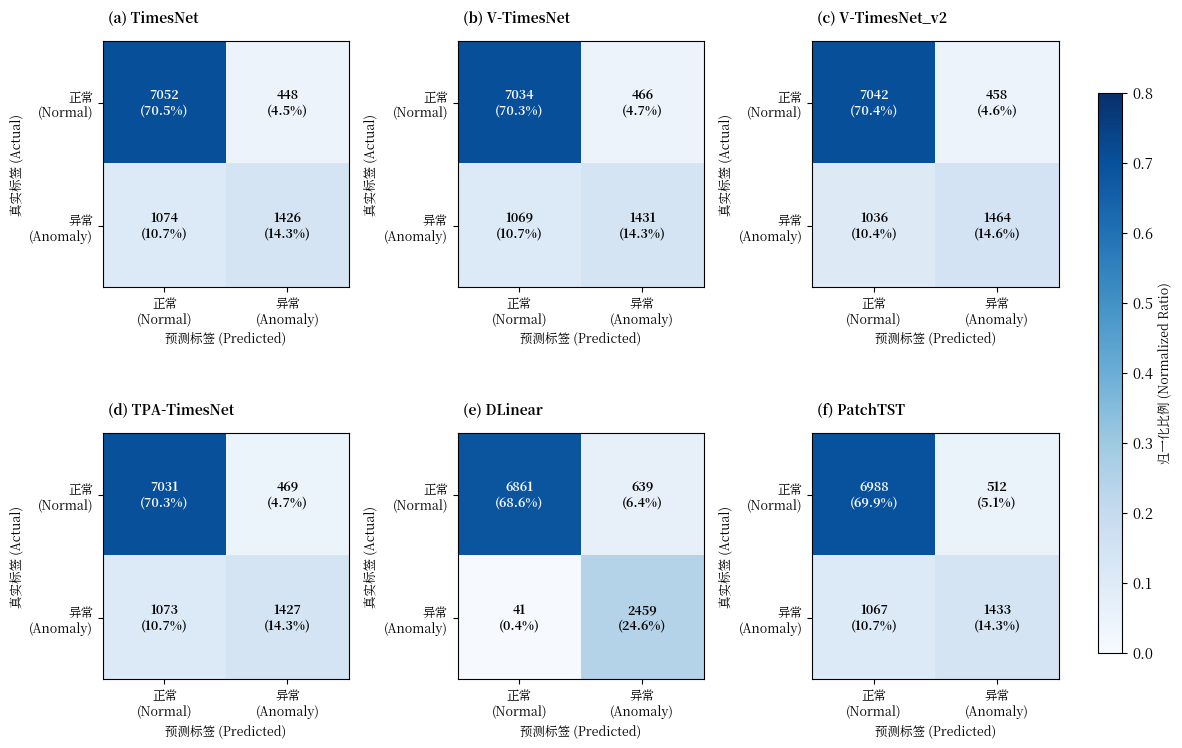

Write the Python code that produced this figure.
#!/usr/bin/env python3
"""
图4-3: 混淆矩阵热力图（2x3布局）
Fig 4-3: Confusion Matrix Comparison of Multiple Models

包含6个子图，分别展示6个模型的混淆矩阵

输出文件: fig_4_3_confusion_matrices.pdf, fig_4_3_confusion_matrices.png
"""

import matplotlib.pyplot as plt
import matplotlib
import numpy as np

# 论文格式配置
matplotlib.rcParams['font.family'] = ['WenQuanYi Micro Hei', 'Noto Serif CJK JP', 'Times New Roman', 'DejaVu Sans']
matplotlib.rcParams['font.size'] = 10.5
matplotlib.rcParams['axes.unicode_minus'] = False
matplotlib.rcParams['axes.linewidth'] = 0.8
matplotlib.rcParams['xtick.major.width'] = 0.8
matplotlib.rcParams['ytick.major.width'] = 0.8

# 实验数据
models = ['TimesNet', 'VoltageTimesNet', 'VoltageTimesNet_v2',
          'TPATimesNet', 'DLinear', 'PatchTST']
model_labels = ['TimesNet', 'V-TimesNet', 'V-TimesNet_v2',
                'TPA-TimesNet', 'DLinear', 'PatchTST']

accuracy = [0.9102, 0.9094, 0.9119, 0.9090, 0.9599, 0.9069]
precision = [0.7606, 0.7541, 0.7614, 0.7524, 0.7936, 0.7366]
recall = [0.5705, 0.5726, 0.5858, 0.5710, 0.9837, 0.5735]


def main():
    """主函数"""
    fig, axes = plt.subplots(2, 3, figsize=(12, 8))
    axes = axes.flatten()

    # 假设测试集总样本数和异常比例
    total_samples = 10000
    anomaly_ratio = 0.25

    P = int(total_samples * anomaly_ratio)
    N = total_samples - P

    for idx, (ax, model, prec, rec, acc) in enumerate(zip(axes, models, precision, recall, accuracy)):
        # 基于Accuracy, Precision, Recall反推混淆矩阵
        TP = int(rec * P)
        FN = P - TP
        FP = int(TP / prec - TP) if prec > 0 else 0
        TN = N - FP

        TP = max(0, TP)
        FN = max(0, FN)
        FP = max(0, FP)
        TN = max(0, TN)

        cm = np.array([[TN, FP], [FN, TP]])
        cm_normalized = cm.astype('float') / cm.sum()

        im = ax.imshow(cm_normalized, cmap='Blues', vmin=0, vmax=0.8)

        for i in range(2):
            for j in range(2):
                text_color = 'white' if cm_normalized[i, j] > 0.4 else 'black'
                ax.text(j, i, f'{cm[i, j]}\n({cm_normalized[i, j]:.1%})',
                       ha='center', va='center', fontsize=9, color=text_color,
                       fontweight='bold')

        ax.set_xticks([0, 1])
        ax.set_yticks([0, 1])
        ax.set_xticklabels(['正常\n(Normal)', '异常\n(Anomaly)'], fontsize=9)
        ax.set_yticklabels(['正常\n(Normal)', '异常\n(Anomaly)'], fontsize=9)
        ax.set_xlabel('预测标签 (Predicted)', fontsize=9)
        ax.set_ylabel('真实标签 (Actual)', fontsize=9)

        # 子图标签
        ax.text(0.02, 1.08, f'({chr(97+idx)}) {model_labels[idx]}',
                transform=ax.transAxes, fontsize=10, fontweight='bold')

    # 添加统一颜色条
    cbar_ax = fig.add_axes([0.92, 0.15, 0.02, 0.7])
    cbar = fig.colorbar(im, cax=cbar_ax)
    cbar.set_label('归一化比例 (Normalized Ratio)', fontsize=9)

    plt.tight_layout(rect=[0, 0, 0.9, 1])

    # 保存
    plt.savefig('fig_4_3_confusion_matrices.pdf', dpi=600, bbox_inches='tight',
                facecolor='white', edgecolor='none')
    plt.savefig('fig_4_3_confusion_matrices.png', dpi=300, bbox_inches='tight',
                facecolor='white', edgecolor='none')
    print("已生成: fig_4_3_confusion_matrices.pdf/png")
    plt.close()


if __name__ == '__main__':
    main()
